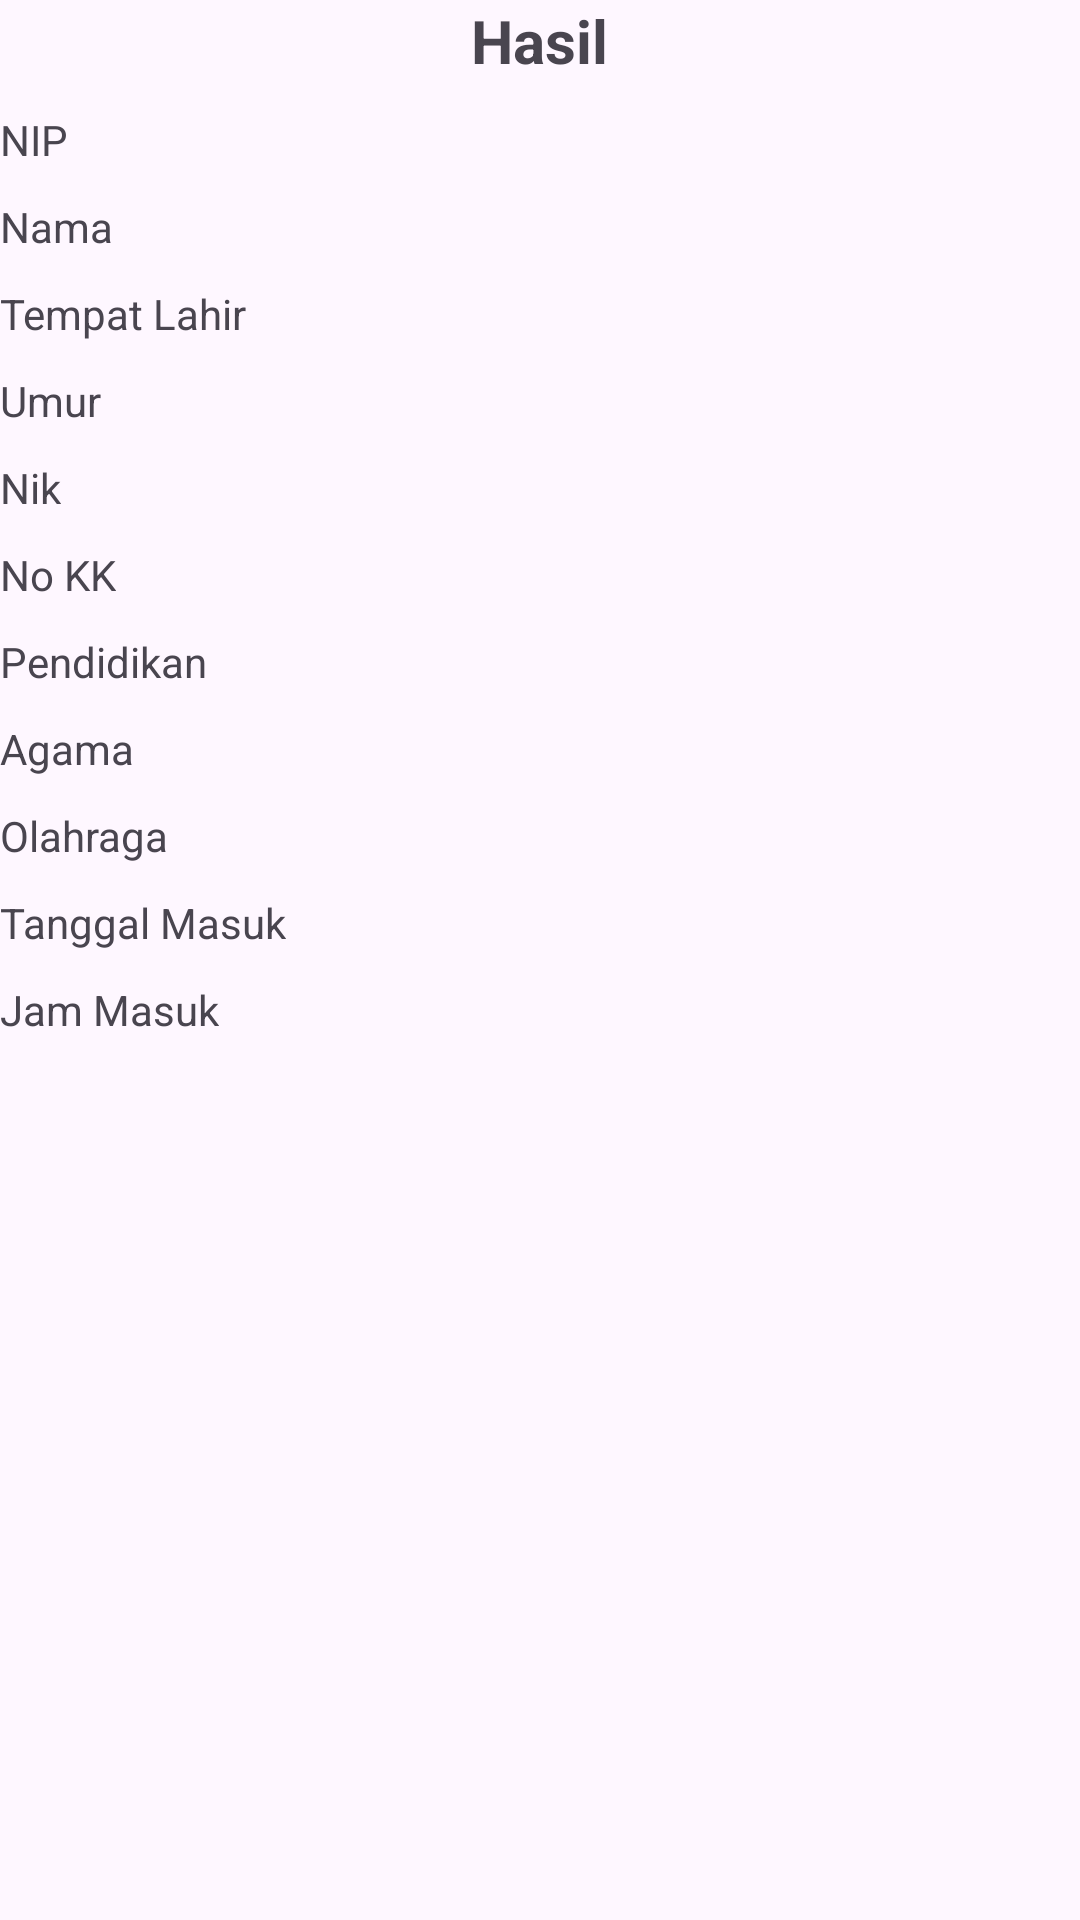

This screen was rendered from an Android layout file. Write that file and the resources it references.
<!-- AndroidManifest.xml: application theme Theme.MobileMI2AKotlin -->
<!-- res/layout/activity_hasil_pegawai2.xml -->
<?xml version="1.0" encoding="utf-8"?>
<LinearLayout xmlns:android="http://schemas.android.com/apk/res/android"
    xmlns:app="http://schemas.android.com/apk/res-auto"
    xmlns:tools="http://schemas.android.com/tools"
    android:id="@+id/main"
    android:orientation="vertical"
    android:layout_margin="10dp"
    android:layout_width="match_parent"
    android:layout_height="match_parent"
    tools:context=".widgets.HasilPegawaiActivity">

    <TextView
        android:layout_width="wrap_content"
        android:layout_height="wrap_content"
        android:text="Hasil"
        android:textStyle="bold"
        android:textSize="20dp"
        android:layout_gravity="center"
        />

    <TextView
        android:layout_width="wrap_content"
        android:layout_height="wrap_content"
        android:text="NIP"
        android:id="@+id/tvNip"
        android:layout_marginTop="10dp"
        />

    <TextView
        android:layout_width="wrap_content"
        android:layout_height="wrap_content"
        android:text="Nama"
        android:id="@+id/tvNama"
        android:layout_marginTop="10dp"
        />

    <TextView
        android:layout_width="wrap_content"
        android:layout_height="wrap_content"
        android:text="Tempat Lahir"
        android:id="@+id/tvTlhr"
        android:layout_marginTop="10dp"
        />

    <TextView
        android:layout_width="wrap_content"
        android:layout_height="wrap_content"
        android:text="Umur"
        android:id="@+id/tvUmur"
        android:layout_marginTop="10dp"
        />

    <TextView
        android:layout_width="wrap_content"
        android:layout_height="wrap_content"
        android:text="Nik"
        android:id="@+id/tvNik"
        android:layout_marginTop="10dp"
        />

    <TextView
        android:layout_width="wrap_content"
        android:layout_height="wrap_content"
        android:text="No KK"
        android:id="@+id/tvKk"
        android:layout_marginTop="10dp"
        />

    <TextView
        android:layout_width="wrap_content"
        android:layout_height="wrap_content"
        android:text="Pendidikan"
        android:id="@+id/tvPend"
        android:layout_marginTop="10dp"
        />

    <TextView
        android:layout_width="wrap_content"
        android:layout_height="wrap_content"
        android:text="Agama"
        android:id="@+id/tvAgama"
        android:layout_marginTop="10dp"
        />

    <TextView
        android:layout_width="wrap_content"
        android:layout_height="wrap_content"
        android:text="Olahraga"
        android:id="@+id/tvOlahraga"
        android:layout_marginTop="10dp"
        />

    <TextView
        android:layout_width="wrap_content"
        android:layout_height="wrap_content"
        android:text="Tanggal Masuk"
        android:id="@+id/tvTgl"
        android:layout_marginTop="10dp"
        />

    <TextView
        android:layout_width="wrap_content"
        android:layout_height="wrap_content"
        android:text="Jam Masuk"
        android:id="@+id/tvJam"
        android:layout_marginTop="10dp"
        />
</LinearLayout>
<!-- resources referenced by this layout -->
<resources>
  <style name="Theme.MobileMI2AKotlin" parent="Base.Theme.MobileMI2AKotlin" />
  <style name="Base.Theme.MobileMI2AKotlin" parent="Theme.Material3.DayNight.NoActionBar">
          
          
      </style>
</resources>
